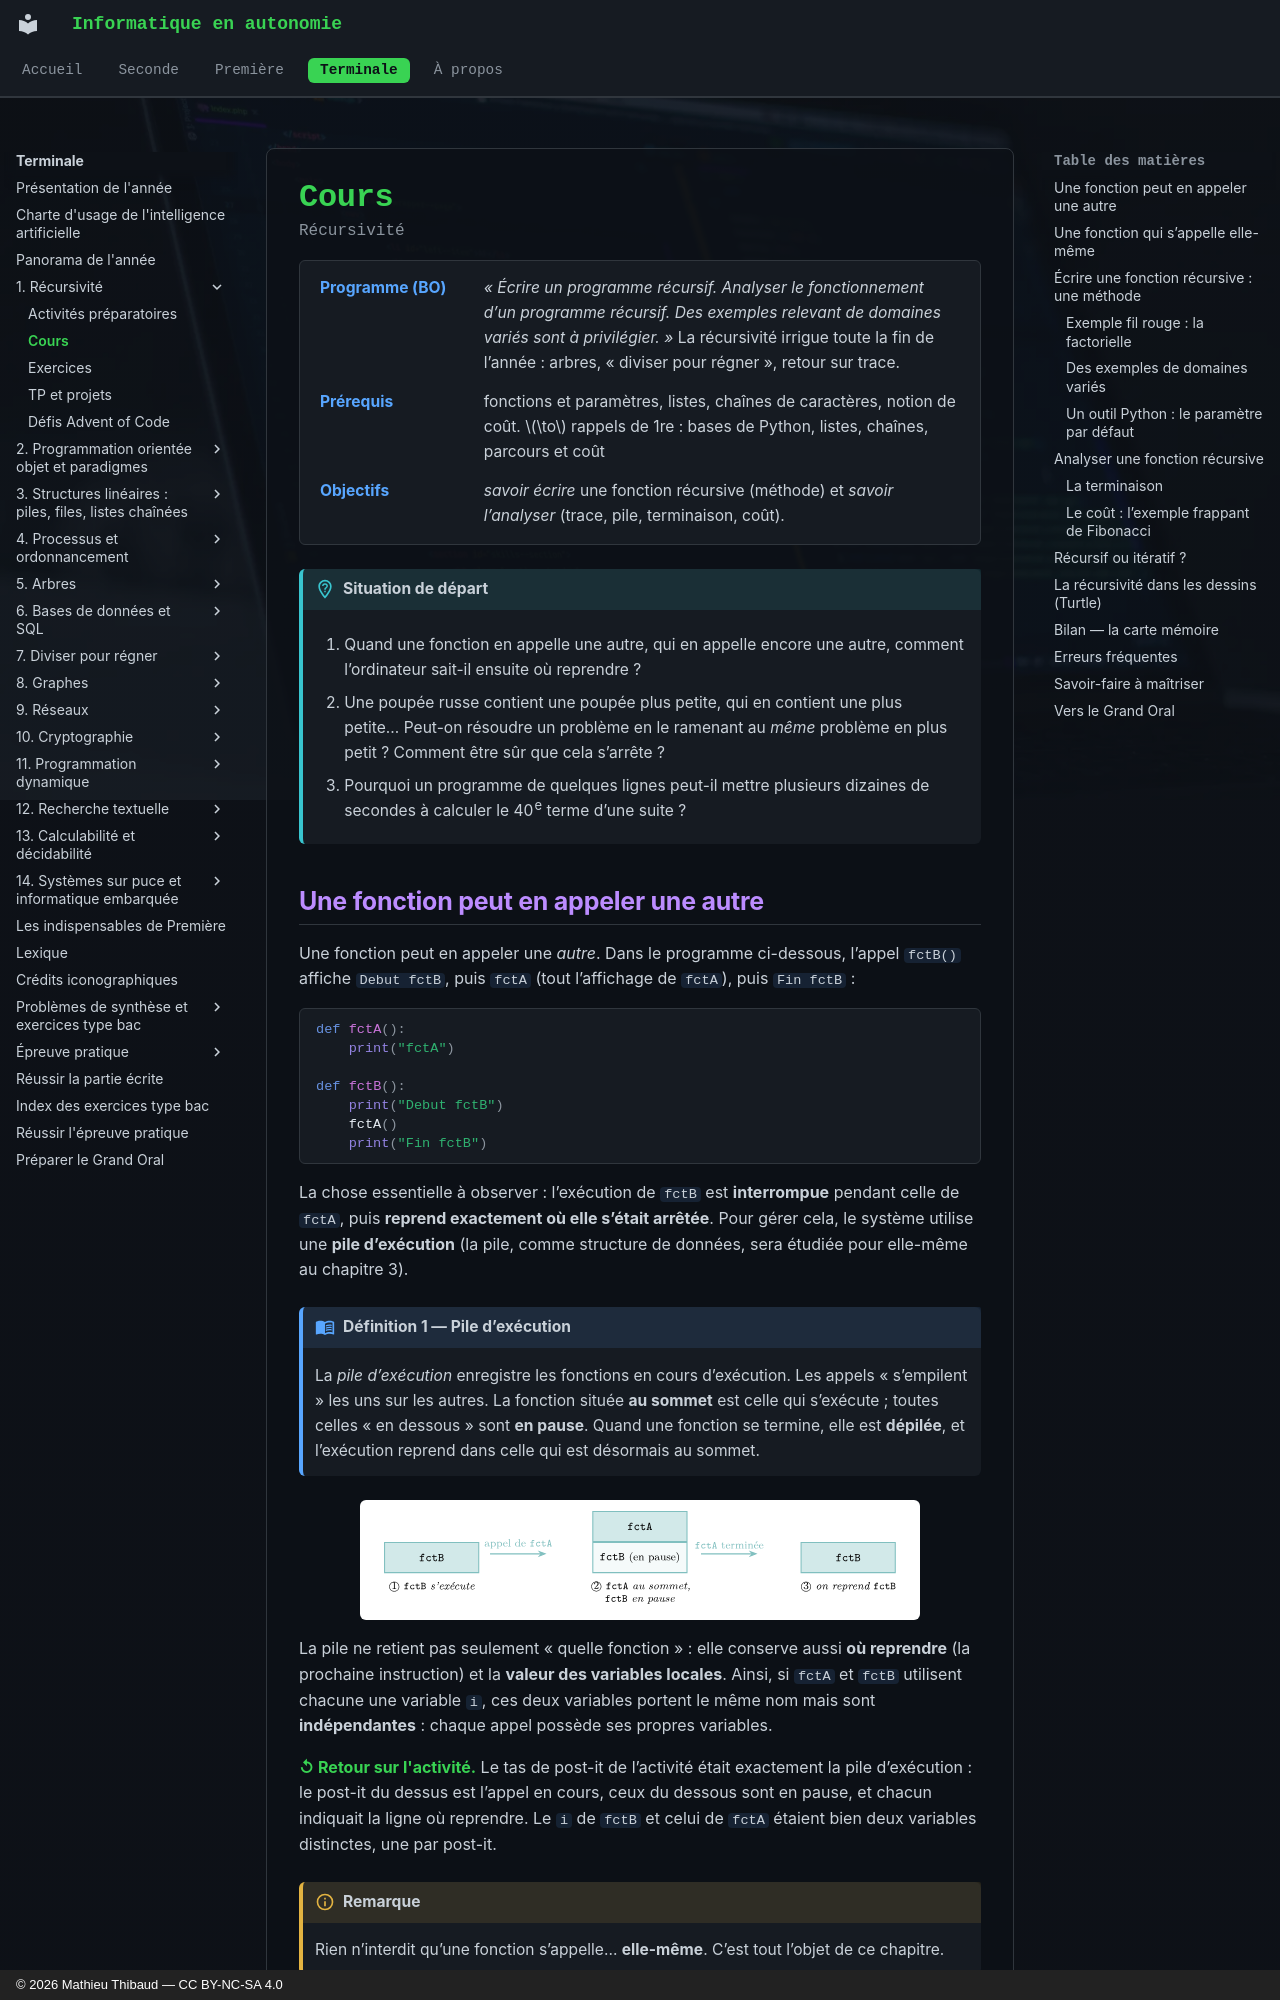

repository: MathThibaud/informatique-en-autonomie · page: terminale/01-recursivite/cours/index.html · generator: mkdocs · copyright: © 2026 Mathieu Thibaud — CC BY-NC-SA 4.0

# Cours

<p class="sous-titre">Récursivité</p>

<span id="chap-01" class="ancre"></span>

<div class="tete-chapitre" markdown>

Programme (BO)
:   *« Écrire un programme récursif. Analyser le fonctionnement d’un programme récursif. Des exemples relevant de domaines variés sont à privilégier. »* La récursivité irrigue toute la fin de l’année : arbres, « diviser pour régner », retour sur trace.

Prérequis
:   fonctions et paramètres, listes, chaînes de caractères, notion de coût. $\to$ rappels de 1re : bases de Python, listes, chaînes, parcours et coût

Objectifs
:   *savoir écrire* une fonction récursive (méthode) et *savoir l’analyser* (trace, pile, terminaison, coût).

</div>

!!! situation "Situation de départ"

    1.  Quand une fonction en appelle une autre, qui en appelle encore une autre, comment l’ordinateur sait-il ensuite où reprendre ?

    2.  Une poupée russe contient une poupée plus petite, qui en contient une plus petite… Peut-on résoudre un problème en le ramenant au *même* problème en plus petit ? Comment être sûr que cela s’arrête ?

    3.  Pourquoi un programme de quelques lignes peut-il mettre plusieurs dizaines de secondes à calculer le 40<sup>e</sup> terme d’une suite ?

## Une fonction peut en appeler une autre

Une fonction peut en appeler une *autre*. Dans le programme ci-dessous, l’appel `fctB()` affiche `Debut fctB`, puis `fctA` (tout l’affichage de `fctA`), puis `Fin fctB` :

```python
def fctA():
    print("fctA")

def fctB():
    print("Debut fctB")
    fctA()
    print("Fin fctB")
```

La chose essentielle à observer : l’exécution de `fctB` est **interrompue** pendant celle de `fctA`, puis **reprend exactement où elle s’était arrêtée**. Pour gérer cela, le système utilise une **pile d’exécution** (la pile, comme structure de données, sera étudiée pour elle-même au chapitre 3).

!!! definition "Définition 1 — Pile d’exécution"

    <span id="lex-pileexecution01" class="ancre"></span>La *pile d’exécution* enregistre les fonctions en cours d’exécution. Les appels « s’empilent » les uns sur les autres. La fonction située **au sommet** est celle qui s’exécute ; toutes celles « en dessous » sont **en pause**. Quand une fonction se termine, elle est **dépilée**, et l’exécution reprend dans celle qui est désormais au sommet.

![](../figures/b4e9b16f2a771e95.svg){ .tikz loading=lazy }

La pile ne retient pas seulement « quelle fonction » : elle conserve aussi **où reprendre** (la prochaine instruction) et la **valeur des variables locales**. Ainsi, si `fctA` et `fctB` utilisent chacune une variable `i`, ces deux variables portent le même nom mais sont **indépendantes** : chaque appel possède ses propres variables.

<span class="retouract">↺ Retour sur l'activité.</span> Le tas de post-it de l’activité était exactement la pile d’exécution : le post-it du dessus est l’appel en cours, ceux du dessous sont en pause, et chacun indiquait la ligne où reprendre. Le `i` de `fctB` et celui de `fctA` étaient bien deux variables distinctes, une par post-it.

!!! remarque "Remarque"

    Rien n’interdit qu’une fonction s’appelle... **elle-même**. C’est tout l’objet de ce chapitre.
